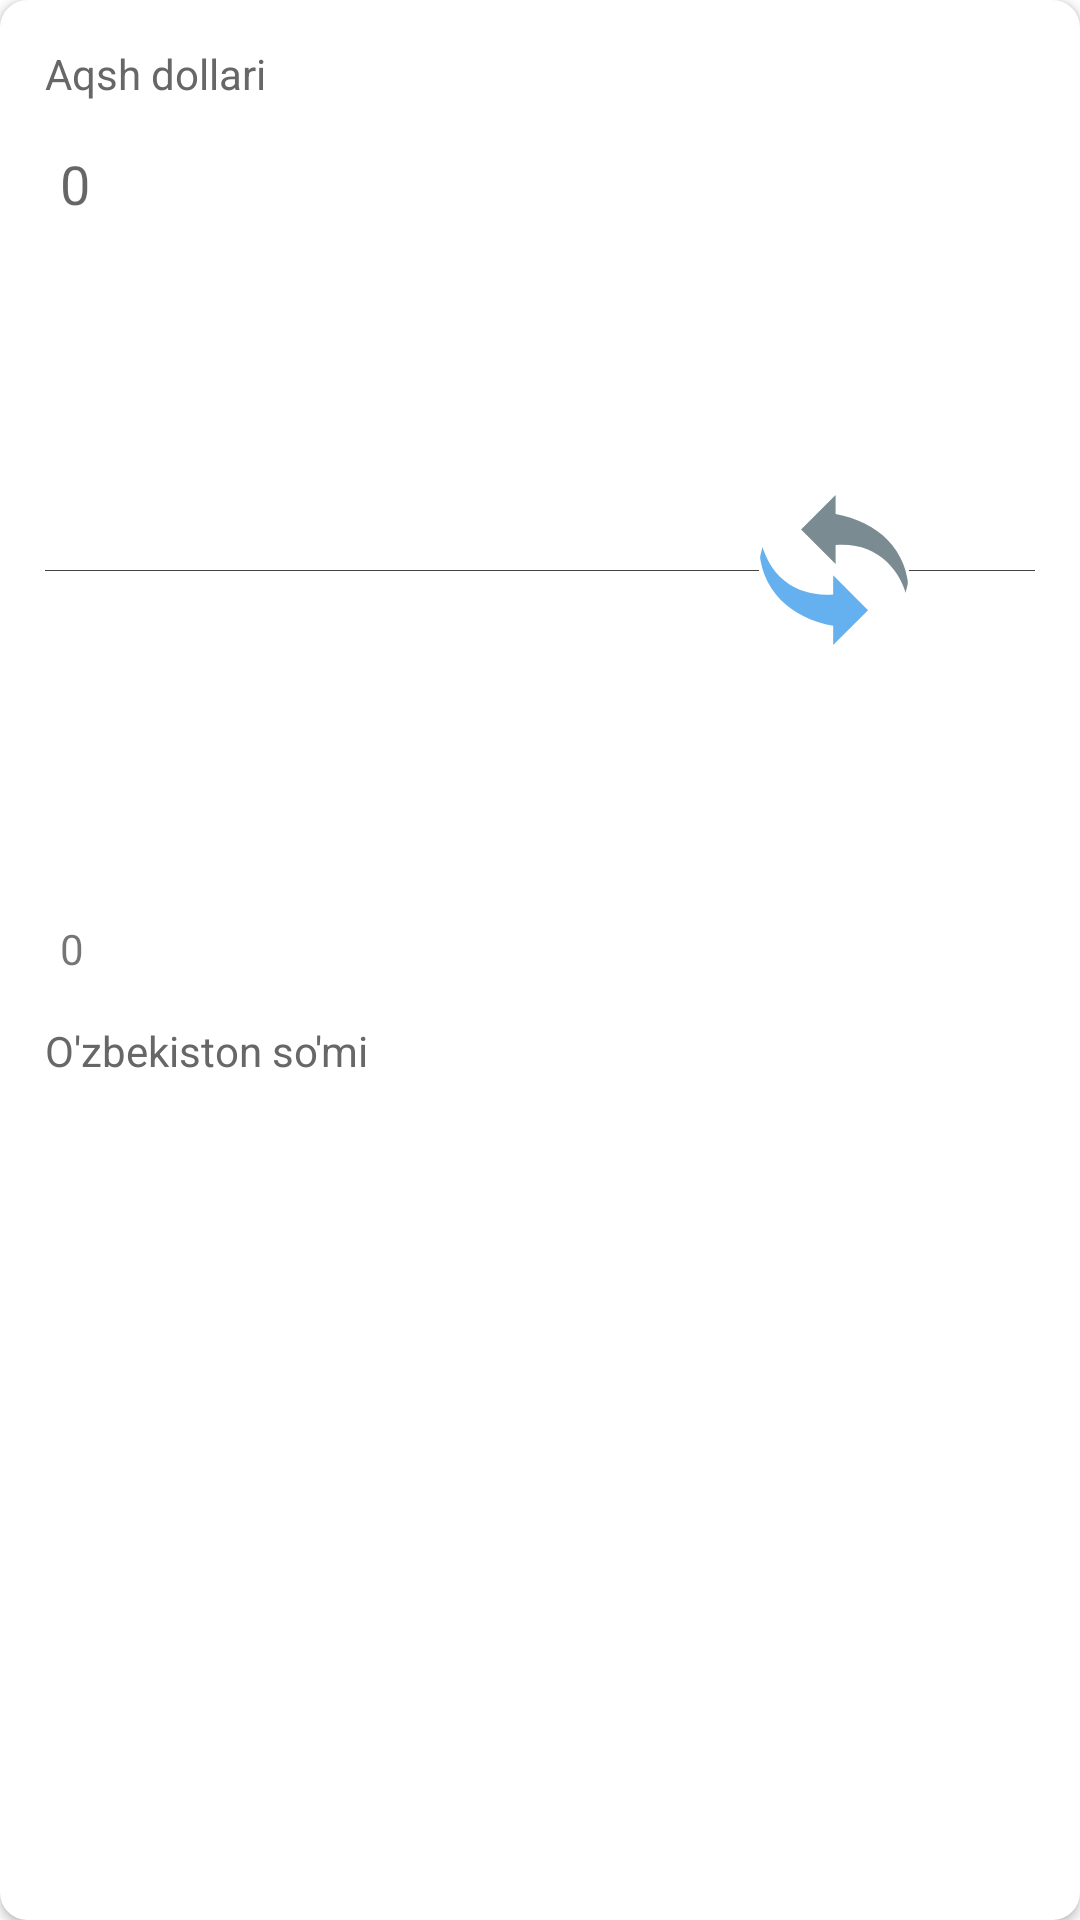

Reconstruct the res/layout file that produces this screen, plus the resources it refers to.
<!-- AndroidManifest.xml: application theme Theme.NewProValyuta -->
<!-- res/layout/convertor_dialog.xml -->
<?xml version="1.0" encoding="utf-8"?>
<androidx.cardview.widget.CardView xmlns:android="http://schemas.android.com/apk/res/android"
    xmlns:app="http://schemas.android.com/apk/res-auto"
    android:layout_width="350dp"
    android:id="@+id/card"
    app:cardCornerRadius="9dp"
    android:layout_height="wrap_content">

    <androidx.constraintlayout.widget.ConstraintLayout
        android:layout_width="match_parent"
        android:layout_height="match_parent"
        android:padding="15dp">

        <TextView
            android:id="@+id/tv1"
            android:layout_width="wrap_content"
            android:layout_height="wrap_content"
            android:text="Aqsh dollari"
            android:textColor="#676767"
            app:layout_constraintLeft_toLeftOf="parent"
            app:layout_constraintTop_toTopOf="parent" />


        <EditText
            android:id="@+id/et1"
            android:layout_width="match_parent"
            android:layout_height="wrap_content"
            android:padding="5dp"
            android:layout_marginTop="10dp"
            android:background="@color/white"
            android:hint="0"
            android:inputType="number"
            app:layout_constraintTop_toBottomOf="@id/tv1" />

        <ImageView
            android:id="@+id/image1"
            android:layout_width="0dp"
            android:layout_height="0dp"
            android:layout_marginTop="10dp"
            android:src="@drawable/ic_usa_flag"
            app:layout_constraintHeight_percent="0.15"
            app:layout_constraintLeft_toLeftOf="parent"
            app:layout_constraintTop_toBottomOf="@id/et1"
            app:layout_constraintWidth_percent="0.11" />

        <LinearLayout
            android:id="@+id/linear"
            android:layout_width="match_parent"
            android:layout_height="0.3dp"
            android:layout_marginTop="10dp"
            android:background="#424242"
            android:orientation="horizontal"
            app:layout_constraintRight_toRightOf="parent"
            app:layout_constraintTop_toBottomOf="@id/image1" />

        <androidx.cardview.widget.CardView
            android:layout_width="wrap_content"
            android:layout_height="wrap_content"
            android:padding="15dp"
            app:cardCornerRadius="25dp"
            app:cardElevation="0dp"
            app:layout_constraintBottom_toBottomOf="@id/linear"
            app:layout_constraintHorizontal_bias="0.85"
            app:layout_constraintLeft_toLeftOf="parent"
            app:layout_constraintRight_toRightOf="parent"
            app:layout_constraintTop_toTopOf="@id/linear">

            <ImageView
                android:id="@+id/convert"
                android:layout_width="50dp"
                android:layout_height="50dp"
                android:src="@drawable/ic_refresh_valyuta" />
        </androidx.cardview.widget.CardView>

        <ImageView
            android:id="@+id/image2"
            android:layout_width="0dp"
            android:layout_height="0dp"
            android:layout_marginTop="10dp"
            android:src="@drawable/ic_uzbekistan_flag"
            app:layout_constraintHeight_percent="0.15"
            app:layout_constraintLeft_toLeftOf="parent"
            app:layout_constraintTop_toBottomOf="@id/linear"
            app:layout_constraintWidth_percent="0.11" />

        <TextView
            android:id="@+id/et2"
            android:layout_width="match_parent"
            android:layout_height="wrap_content"
            android:padding="5dp"
            android:layout_marginTop="10dp"
            android:background="@color/white"
            android:inputType="number"
            android:text="0"
            app:layout_constraintTop_toBottomOf="@id/image2" />

        <TextView
            android:id="@+id/tv2"
            android:layout_width="wrap_content"
            android:layout_height="wrap_content"
            android:layout_marginTop="10dp"
            android:text="O'zbekiston so'mi"
            android:textColor="#676767"
            app:layout_constraintLeft_toLeftOf="parent"
            app:layout_constraintTop_toBottomOf="@id/et2" />
    </androidx.constraintlayout.widget.ConstraintLayout>
</androidx.cardview.widget.CardView>
<!-- resources referenced by this layout -->
<resources>
  <!-- drawable ic_refresh_valyuta (drawable) -->
  <vector xmlns:android="http://schemas.android.com/apk/res/android"
      android:width="509.536dp"
      android:height="509.536dp"
      android:viewportWidth="509.536"
      android:viewportHeight="509.536">
    <path
        android:pathData="M260.182,64.496V0l-117.2,117.2l117.2,117.2v-64.624c137.072,-11.44 225.536,79.728 247.84,199.584C522.47,195.296 410.694,92.352 260.182,64.496z"
        android:fillColor="#7B8B92"/>
    <path
        android:pathData="M251.99,444.368v65.168l118.432,-118.432L251.99,272.672v65.296c-110,9.184 -221.424,-45.744 -250.464,-201.696C-13.098,312.576 100.406,416.304 251.99,444.368z"
        android:fillColor="#65B1EF"/>
  </vector>
  <style name="Theme.NewProValyuta" parent="Theme.MaterialComponents.DayNight.NoActionBar">
          
          <item name="colorPrimary">@color/purple_500</item>
          <item name="colorPrimaryVariant">@color/purple_700</item>
          <item name="colorOnPrimary">@color/white</item>
          
          <item name="colorSecondary">@color/teal_200</item>
          <item name="colorSecondaryVariant">@color/teal_700</item>
          <item name="colorOnSecondary">@color/black</item>
          
          <item name="android:statusBarColor" tools:targetApi="l">?attr/colorPrimaryVariant</item>
          
      </style>
  <!-- not gathered from this repository: default colours our renderer supplied (Android Studio template values) -->
  <color name="purple_500">#FF6200EE</color>
  <color name="purple_700">#FF3700B3</color>
  <color name="teal_200">#FF03DAC5</color>
  <color name="teal_700">#FF018786</color>
  <color name="black">#FF000000</color>
  <color name="white">#FFFFFFFF</color>
</resources>
